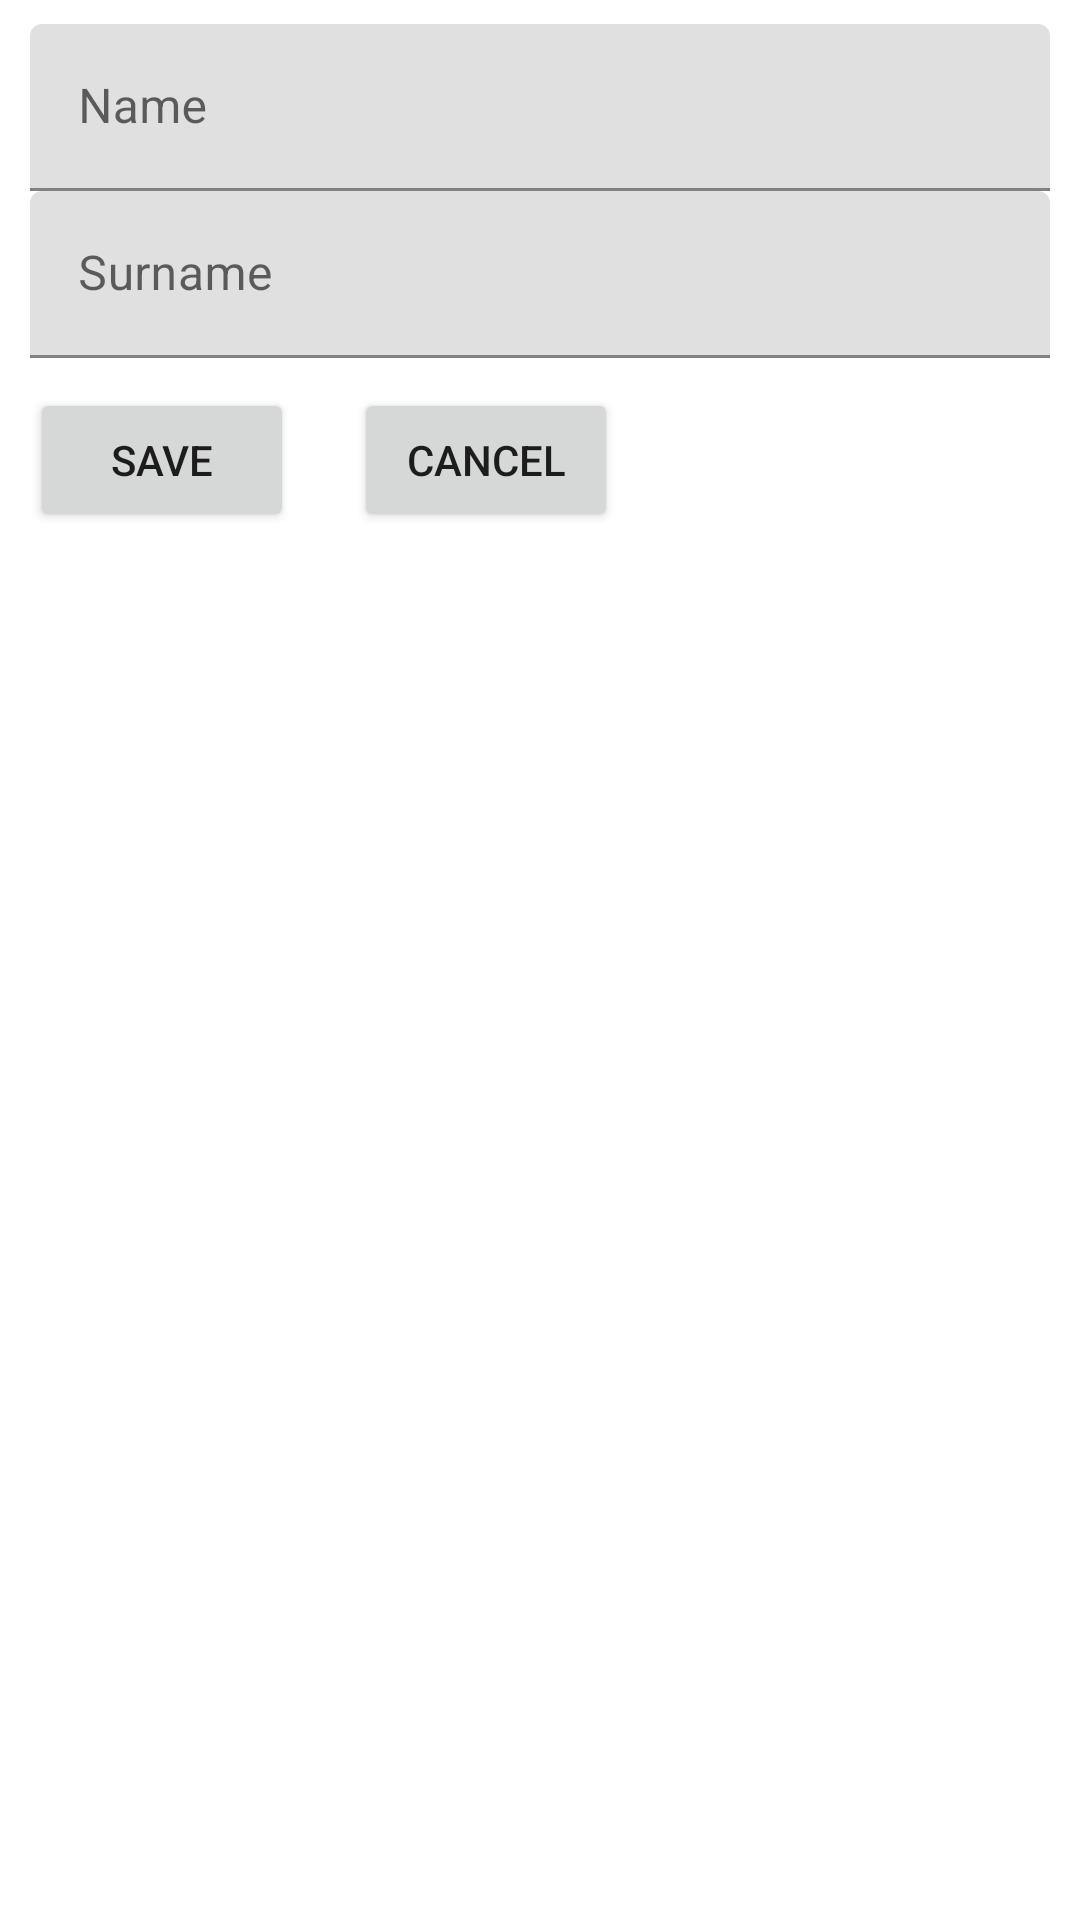

Android layout source for this screen:
<!-- AndroidManifest.xml: application theme Theme.UserData -->
<!-- res/layout/activity_edit_name.xml -->
<?xml version="1.0" encoding="utf-8"?>
<androidx.constraintlayout.widget.ConstraintLayout xmlns:android="http://schemas.android.com/apk/res/android"
    xmlns:app="http://schemas.android.com/apk/res-auto"
    xmlns:tools="http://schemas.android.com/tools"
    android:layout_width="match_parent"
    android:layout_height="match_parent"
    tools:context=".ui.EditNameActivity">

    <LinearLayout
        android:id="@+id/editNameLinearLayout"
        android:layout_width="0dp"
        android:layout_height="wrap_content"
        android:layout_marginStart="@dimen/base_left_margin"
        android:layout_marginTop="@dimen/base_top_margin"
        android:layout_marginEnd="@dimen/base_right_margin"
        android:orientation="vertical"
        app:layout_constraintEnd_toEndOf="parent"
        app:layout_constraintStart_toStartOf="parent"
        app:layout_constraintTop_toTopOf="parent">

        <com.google.android.material.textfield.TextInputLayout
            android:layout_width="match_parent"
            android:layout_height="match_parent">

            <com.google.android.material.textfield.TextInputEditText
                android:id="@+id/nameEditText"
                style="@style/textInputEditTextStyle"
                android:layout_width="match_parent"
                android:layout_height="wrap_content"
                android:hint="@string/name" />
        </com.google.android.material.textfield.TextInputLayout>

        <com.google.android.material.textfield.TextInputLayout
            android:layout_width="match_parent"
            android:layout_height="match_parent">

            <com.google.android.material.textfield.TextInputEditText
                android:id="@+id/surnameEditText"
                style="@style/textInputEditTextStyle"
                android:layout_width="match_parent"
                android:layout_height="wrap_content"
                android:hint="@string/surname" />
        </com.google.android.material.textfield.TextInputLayout>

    </LinearLayout>

    <Button
        android:id="@+id/editNameSaveButton"
        android:layout_width="wrap_content"
        android:layout_height="wrap_content"
        android:layout_marginTop="@dimen/space_between_layout_and_button"
        android:text="@string/save"
        app:layout_constraintStart_toStartOf="@+id/editNameLinearLayout"
        app:layout_constraintTop_toBottomOf="@+id/editNameLinearLayout" />

    <Button
        android:id="@+id/editNameCancelButton"
        android:layout_width="wrap_content"
        android:layout_height="wrap_content"
        android:layout_marginStart="@dimen/space_between_cancel_and_save_buttons"
        android:text="@string/cancel"
        app:layout_constraintStart_toEndOf="@+id/editNameSaveButton"
        app:layout_constraintTop_toTopOf="@+id/editNameSaveButton" />
</androidx.constraintlayout.widget.ConstraintLayout>
<!-- resources referenced by this layout -->
<resources>
  <dimen name="base_left_margin">10dp</dimen>
  <dimen name="base_right_margin">10dp</dimen>
  <dimen name="base_top_margin">8dp</dimen>
  <dimen name="space_between_cancel_and_save_buttons">20dp</dimen>
  <dimen name="space_between_layout_and_button">10dp</dimen>
  <string name="cancel">Cancel</string>
  <string name="name">Name</string>
  <string name="save">Save</string>
  <string name="surname">Surname</string>
  <style name="textInputEditTextStyle">
          <item name="android:textSize">@dimen/medium_text_size</item>
          <item name="android:background">@color/orange</item>
          <item name="android:singleLine">true</item>
          <item name="android:maxLength">40</item>
      </style>
  <style name="Theme.UserData" parent="Theme.MaterialComponents.DayNight.DarkActionBar">
          
          <item name="colorPrimary">@color/purple_500</item>
          <item name="colorPrimaryVariant">@color/purple_700</item>
          <item name="colorOnPrimary">@color/white</item>
          
          <item name="colorSecondary">@color/teal_200</item>
          <item name="colorSecondaryVariant">@color/teal_700</item>
          <item name="colorOnSecondary">@color/black</item>
          
          <item name="android:statusBarColor" tools:targetApi="l">?attr/colorPrimaryVariant</item>
          
      </style>
  <dimen name="medium_text_size">16sp</dimen>
  <!-- not gathered from this repository: default colours our renderer supplied (Android Studio template values) -->
  <color name="purple_500">#FF6200EE</color>
  <color name="purple_700">#FF3700B3</color>
  <color name="teal_200">#FF03DAC5</color>
  <color name="teal_700">#FF018786</color>
  <color name="black">#FF000000</color>
  <color name="white">#FFFFFFFF</color>
</resources>
